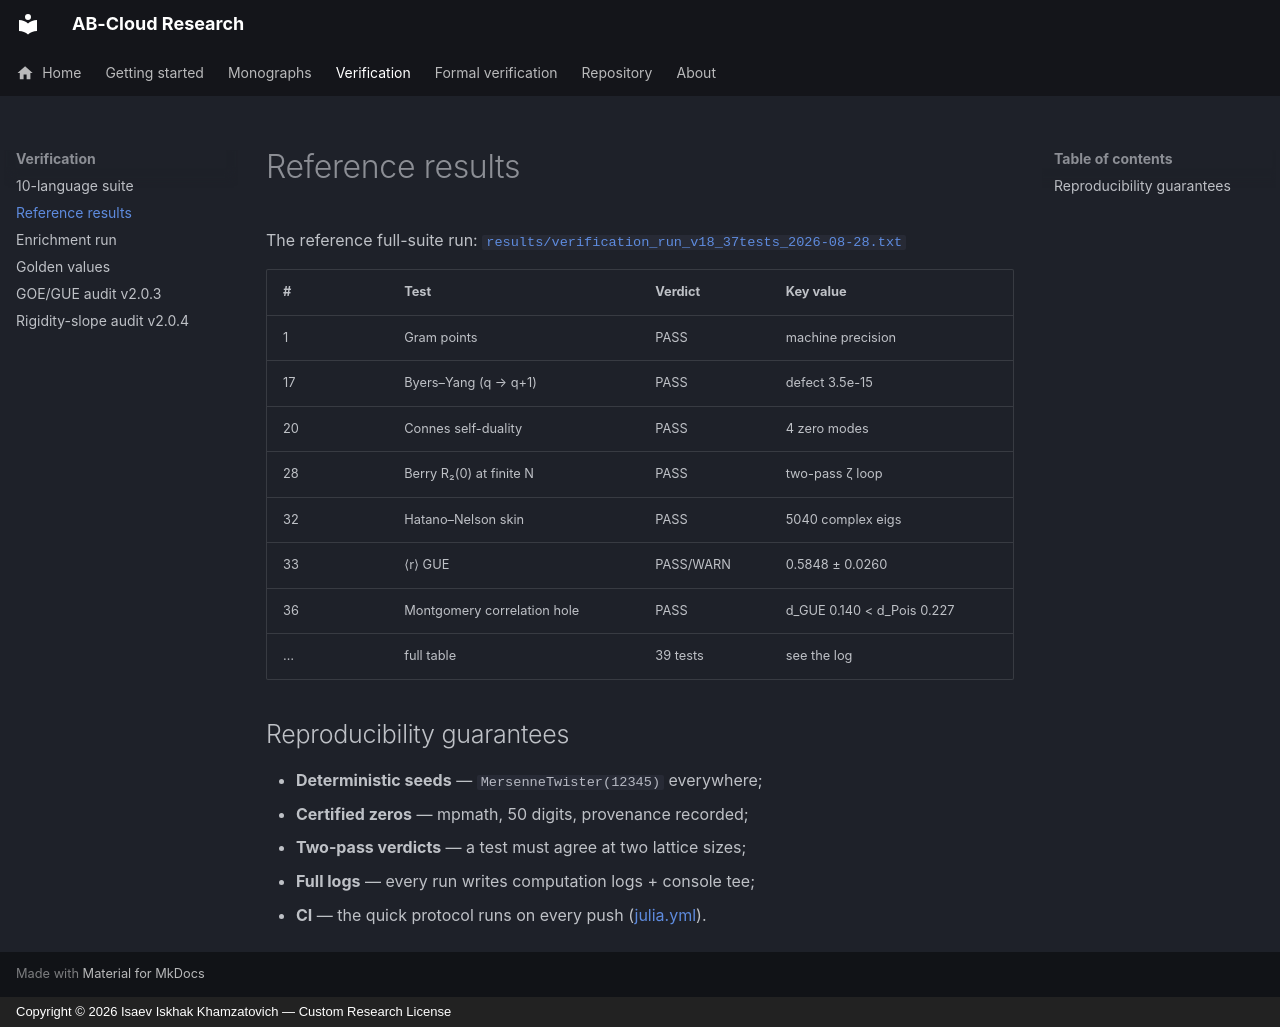

repository: wild8highlander/ab-cloud-research · page: results/index.html · generator: mkdocs · copyright: Copyright © 2026 Isaev Iskhak Khamzatovich — Custom Research License

---
title: Reference results & reproducibility
---

# Reference results

The reference full-suite run:
[`results/verification_run_v18_37tests_2026-08-28.txt`](https://github.com/wild8highlander/ab-cloud-research/blob/main/results/Test%201-37%20ab_cloud_full.jl/verification_run_v18_37tests_2026-08-28.txt)

| # | Test | Verdict | Key value |
|---|---|---|---|
| 1 | Gram points | PASS | machine precision |
| 17 | Byers–Yang (q → q+1) | PASS | defect 3.5e-15 |
| 20 | Connes self-duality | PASS | 4 zero modes |
| 28 | Berry R₂(0) at finite N | PASS | two-pass ζ loop |
| 32 | Hatano–Nelson skin | PASS | 5040 complex eigs |
| 33 | ⟨r⟩ GUE | PASS/WARN | 0.5848 ± 0.0260 |
| 36 | Montgomery correlation hole | PASS | d_GUE 0.140 < d_Pois 0.227 |
| … | full table | 39 tests | see the log |

## Reproducibility guarantees

- **Deterministic seeds** — `MersenneTwister(12345)` everywhere;
- **Certified zeros** — mpmath, 50 digits, provenance recorded;
- **Two-pass verdicts** — a test must agree at two lattice sizes;
- **Full logs** — every run writes computation logs + console tee;
- **CI** — the quick protocol runs on every push
  ([julia.yml](https://github.com/wild8highlander/ab-cloud-research/blob/main/.github/workflows/julia.yml)).
